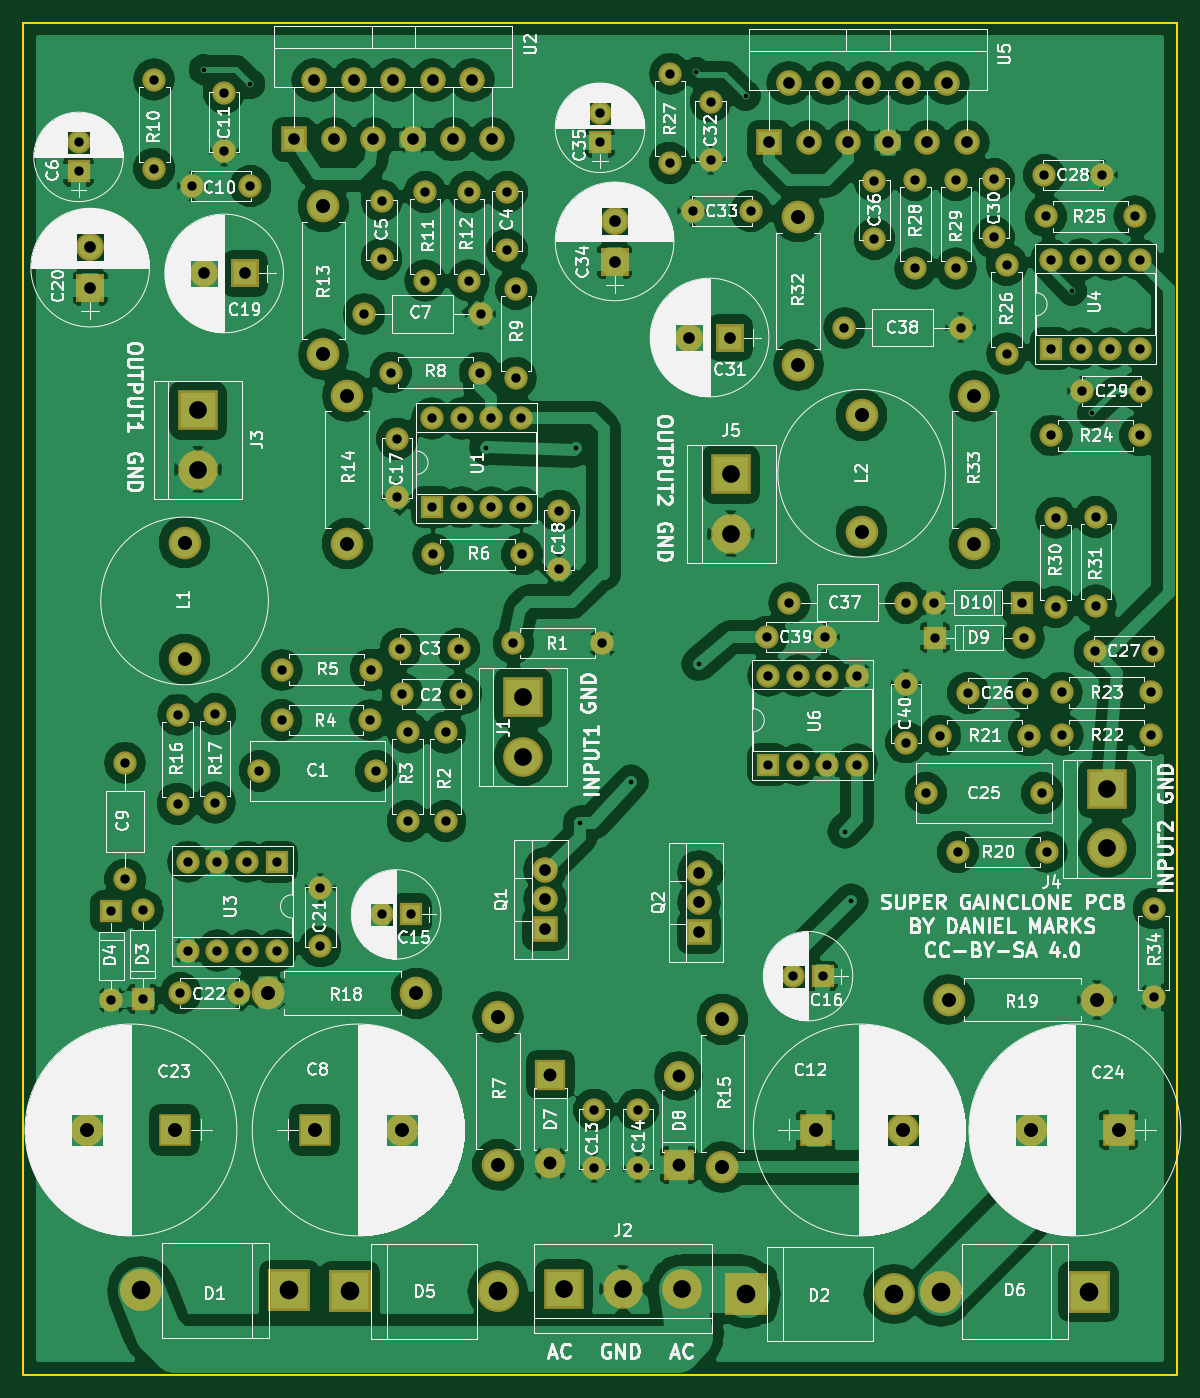
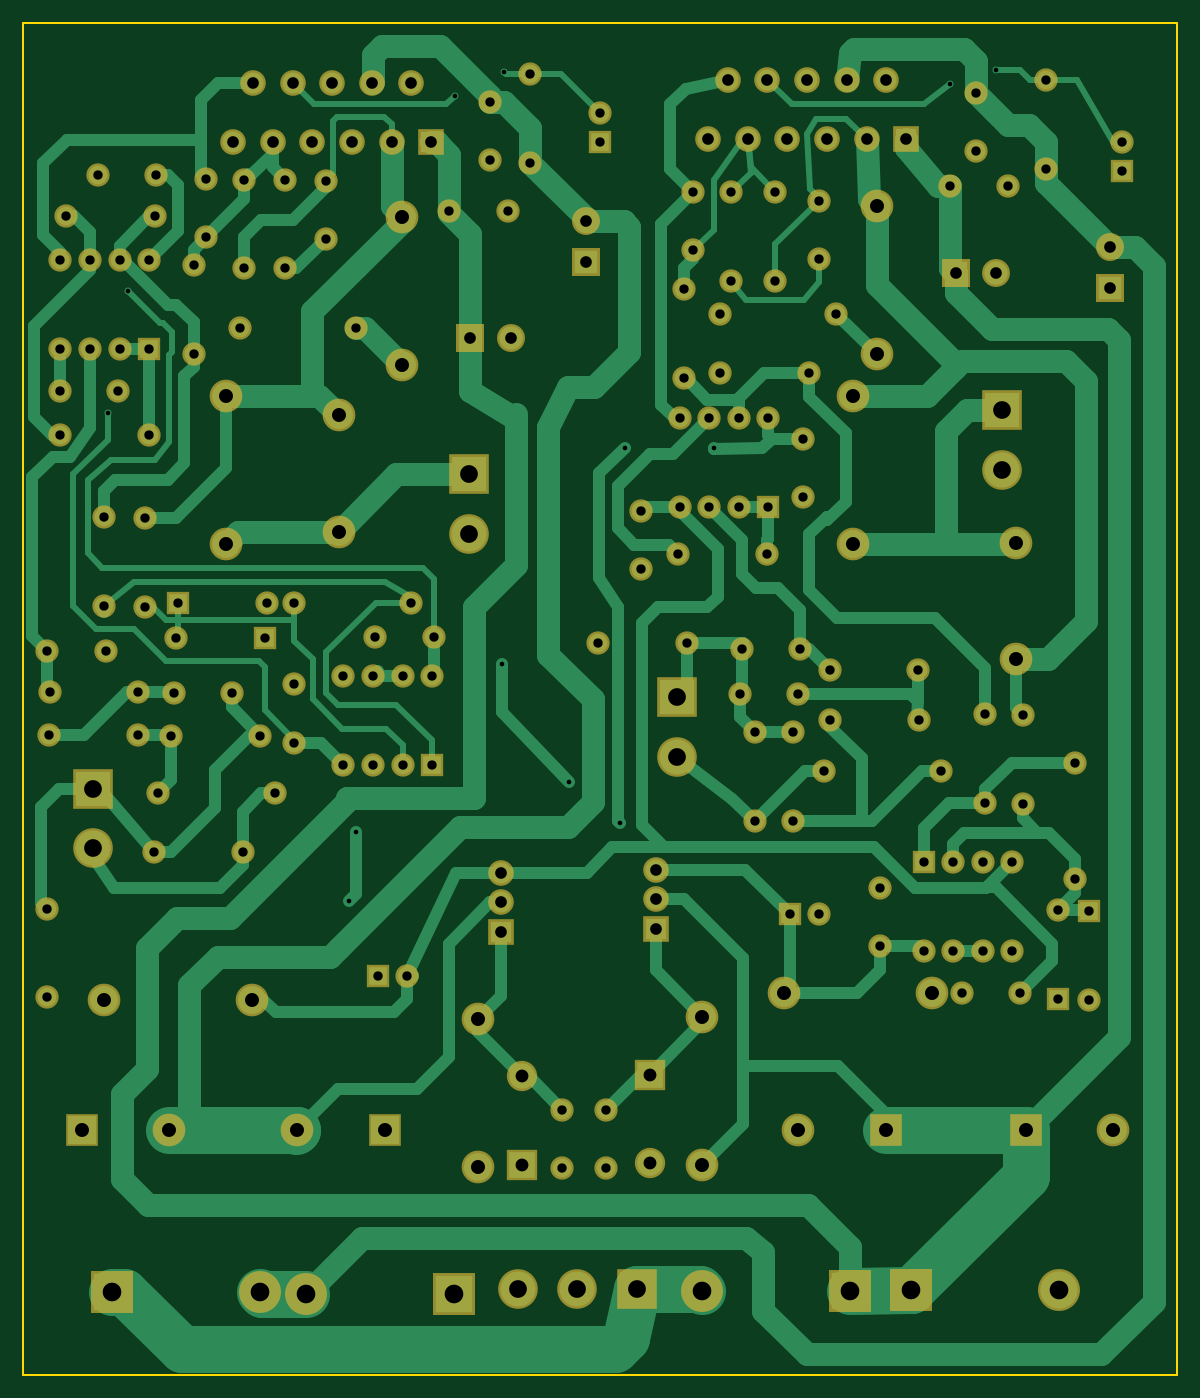
Circuit board: 8 layer files. Board 99.0 x 116.0 mm.
- bottom_copper: SuperGainClone-B.Cu.gbr (36002 bytes)
- bottom_mask: SuperGainClone-B.Mask.gbr (7459 bytes)
- bottom_silk: SuperGainClone-B.SilkS.gbr (265 bytes)
- outline: SuperGainClone-Edge.Cuts.gbr (489 bytes)
- top_copper: SuperGainClone-F.Cu.gbr (232923 bytes)
- top_mask: SuperGainClone-F.Mask.gbr (7459 bytes)
- top_silk: SuperGainClone-F.SilkS.gbr (259185 bytes)
- drill: SuperGainClone.drl (3798 bytes)

=== bottom_copper: SuperGainClone-B.Cu.gbr (36002 bytes, source omitted) ===
=== bottom_mask: SuperGainClone-B.Mask.gbr (7459 bytes, source omitted) ===
=== bottom_silk: SuperGainClone-B.SilkS.gbr ===
G04 #@! TF.FileFunction,Legend,Bot*
%FSLAX46Y46*%
G04 Gerber Fmt 4.6, Leading zero omitted, Abs format (unit mm)*
G04 Created by KiCad (PCBNEW 4.0.7) date 10/28/20 13:25:35*
%MOMM*%
%LPD*%
G01*
G04 APERTURE LIST*
%ADD10C,0.100000*%
G04 APERTURE END LIST*
D10*
M02*

=== outline: SuperGainClone-Edge.Cuts.gbr ===
G04 #@! TF.FileFunction,Profile,NP*
%FSLAX46Y46*%
G04 Gerber Fmt 4.6, Leading zero omitted, Abs format (unit mm)*
G04 Created by KiCad (PCBNEW 4.0.7) date 10/28/20 13:25:35*
%MOMM*%
%LPD*%
G01*
G04 APERTURE LIST*
%ADD10C,0.100000*%
%ADD11C,0.150000*%
G04 APERTURE END LIST*
D10*
D11*
X124000000Y-163000000D02*
X25000000Y-163000000D01*
X124000000Y-47000000D02*
X124000000Y-163000000D01*
X25000000Y-47000000D02*
X124000000Y-47000000D01*
X25000000Y-163000000D02*
X25000000Y-47000000D01*
M02*

=== top_copper: SuperGainClone-F.Cu.gbr (232923 bytes, source omitted) ===
=== top_mask: SuperGainClone-F.Mask.gbr (7459 bytes, source omitted) ===
=== top_silk: SuperGainClone-F.SilkS.gbr (259185 bytes, source omitted) ===
=== drill: SuperGainClone.drl ===
M48
;DRILL file {KiCad 4.0.7} date 10/28/20 13:25:38
;FORMAT={-:-/ absolute / metric / decimal}
FMAT,2
METRIC,TZ
T1C0.400
T2C0.800
T3C1.000
T4C1.100
T5C1.200
T6C1.520
T7C1.600
%
G90
G05
M71
T1
X40.5Y-51.
X44.5Y-52.25
X64.75Y-83.5
X72.4Y-83.5
X72.8Y-115.625
X77.2Y-112.125
X82.75Y-51.25
X82.975Y-102.
X87.Y-53.25
X95.5Y-116.4
X96.05Y-122.325
X115.Y-70.
X116.75Y-80.5
T2
X29.75Y-57.25
X29.75Y-59.75
X32.575Y-123.25
X32.575Y-130.87
X33.75Y-110.5
X33.75Y-120.5
X35.25Y-123.13
X35.25Y-130.75
X36.25Y-51.88
X36.25Y-59.5
X38.25Y-106.38
X38.25Y-114.
X38.5Y-130.25
X39.13Y-119.
X39.13Y-126.62
X39.5Y-61.
X41.475Y-106.3
X41.475Y-113.92
X41.67Y-119.
X41.67Y-126.62
X42.25Y-53.
X42.25Y-58.
X43.5Y-130.25
X44.21Y-119.
X44.21Y-126.62
X44.5Y-61.
X45.275Y-111.175
X46.75Y-119.
X46.75Y-126.62
X47.175Y-106.825
X47.205Y-102.5
X50.5Y-121.25
X50.5Y-126.25
X54.25Y-72.
X54.795Y-106.825
X54.825Y-102.5
X55.275Y-111.175
X55.75Y-62.25
X55.75Y-67.25
X55.75Y-123.5
X56.575Y-77.
X57.075Y-82.675
X57.075Y-87.675
X57.375Y-100.725
X57.55Y-104.575
X58.Y-107.88
X58.Y-115.5
X58.25Y-123.5
X59.5Y-61.5
X59.5Y-69.12
X60.075Y-80.93
X60.075Y-88.55
X60.18Y-92.6
X61.25Y-107.88
X61.25Y-115.5
X62.375Y-100.725
X62.55Y-104.575
X62.615Y-80.93
X62.615Y-88.55
X63.25Y-61.5
X63.25Y-69.12
X64.195Y-77.
X64.25Y-72.
X65.155Y-80.93
X65.155Y-88.55
X66.5Y-61.5
X66.5Y-66.5
X67.075Y-100.225
X67.3Y-69.85
X67.3Y-77.47
X67.695Y-80.93
X67.695Y-88.55
X67.8Y-92.6
X70.975Y-88.85
X70.975Y-93.85
X74.Y-140.25
X74.Y-145.25
X74.5Y-54.75
X74.5Y-57.25
X74.695Y-100.225
X77.75Y-140.25
X77.75Y-145.25
X80.5Y-51.38
X80.5Y-59.
X82.45Y-63.15
X84.Y-53.75
X84.Y-58.75
X87.45Y-63.15
X88.8Y-99.7
X88.925Y-103.03
X88.925Y-110.65
X90.75Y-96.75
X91.1Y-128.8
X91.465Y-103.03
X91.465Y-110.65
X93.6Y-128.8
X93.8Y-99.7
X94.005Y-103.03
X94.005Y-110.65
X95.45Y-73.15
X96.545Y-103.03
X96.545Y-110.65
X98.05Y-60.55
X98.05Y-65.55
X100.75Y-96.75
X100.75Y-103.75
X100.75Y-108.75
X101.55Y-60.45
X101.55Y-68.07
X102.45Y-113.1
X103.13Y-96.75
X103.25Y-99.75
X103.68Y-108.15
X105.05Y-60.45
X105.05Y-68.07
X105.2Y-118.15
X105.45Y-73.15
X106.1Y-104.5
X108.3Y-60.4
X108.3Y-65.4
X109.4Y-67.75
X109.4Y-75.37
X110.75Y-96.75
X110.87Y-99.75
X111.1Y-104.5
X111.3Y-108.15
X112.45Y-113.1
X112.6Y-60.05
X112.75Y-63.6
X112.82Y-118.15
X113.2Y-67.33
X113.2Y-74.95
X113.23Y-82.4
X113.6Y-89.48
X113.6Y-97.1
X114.13Y-104.45
X114.18Y-108.1
X115.74Y-67.33
X115.74Y-74.95
X115.9Y-78.6
X116.95Y-100.9
X117.05Y-89.4
X117.05Y-97.02
X117.6Y-60.05
X118.28Y-67.33
X118.28Y-74.95
X120.37Y-63.6
X120.82Y-67.33
X120.82Y-74.95
X120.85Y-82.4
X120.9Y-78.6
X121.75Y-104.45
X121.8Y-108.1
X121.95Y-100.9
X122.Y-123.
X122.Y-130.62
T3
X30.75Y-66.25
X30.75Y-69.75
X40.5Y-68.5
X44.Y-68.5
X48.25Y-57.
X49.95Y-51.92
X51.65Y-57.
X53.35Y-51.92
X55.05Y-57.
X56.75Y-51.92
X58.45Y-57.
X60.15Y-51.92
X61.85Y-57.
X63.55Y-51.92
X65.25Y-57.
X69.75Y-119.67
X69.75Y-122.21
X69.75Y-124.75
X75.75Y-64.
X75.75Y-67.5
X82.15Y-74.
X83.Y-119.92
X83.Y-122.46
X83.Y-125.
X85.65Y-74.
X89.Y-57.25
X90.7Y-52.17
X92.4Y-57.25
X94.1Y-52.17
X95.8Y-57.25
X97.5Y-52.17
X99.2Y-57.25
X100.9Y-52.17
X102.6Y-57.25
X104.3Y-52.17
X106.Y-57.25
T4
X70.25Y-137.25
X70.25Y-144.87
X81.25Y-137.38
X81.25Y-145.
T5
X30.5Y-142.
X38.Y-142.
X38.85Y-91.6
X38.85Y-101.6
X46.05Y-130.25
X50.Y-142.
X50.75Y-62.75
X50.75Y-75.45
X52.8Y-79.
X52.8Y-91.7
X57.5Y-142.
X58.75Y-130.25
X65.75Y-132.3
X65.75Y-145.
X85.Y-132.5
X85.Y-145.2
X91.5Y-63.65
X91.5Y-76.35
X93.Y-142.
X96.95Y-80.65
X96.95Y-90.65
X100.5Y-142.
X104.425Y-130.825
X106.6Y-79.
X106.6Y-91.7
X111.5Y-142.
X117.125Y-130.825
X119.Y-142.
T6
X40.Y-80.25
X40.Y-85.33
X67.9Y-104.875
X67.9Y-109.955
X71.39Y-155.63
X76.47Y-155.63
X81.55Y-155.63
X85.75Y-85.75
X85.75Y-90.83
X118.Y-112.75
X118.Y-117.83
T7
X35.15Y-155.77
X47.85Y-155.77
X53.04Y-155.84
X65.74Y-155.84
X87.03Y-156.07
X99.73Y-156.07
X103.73Y-155.88
X116.43Y-155.88
T0
M30
